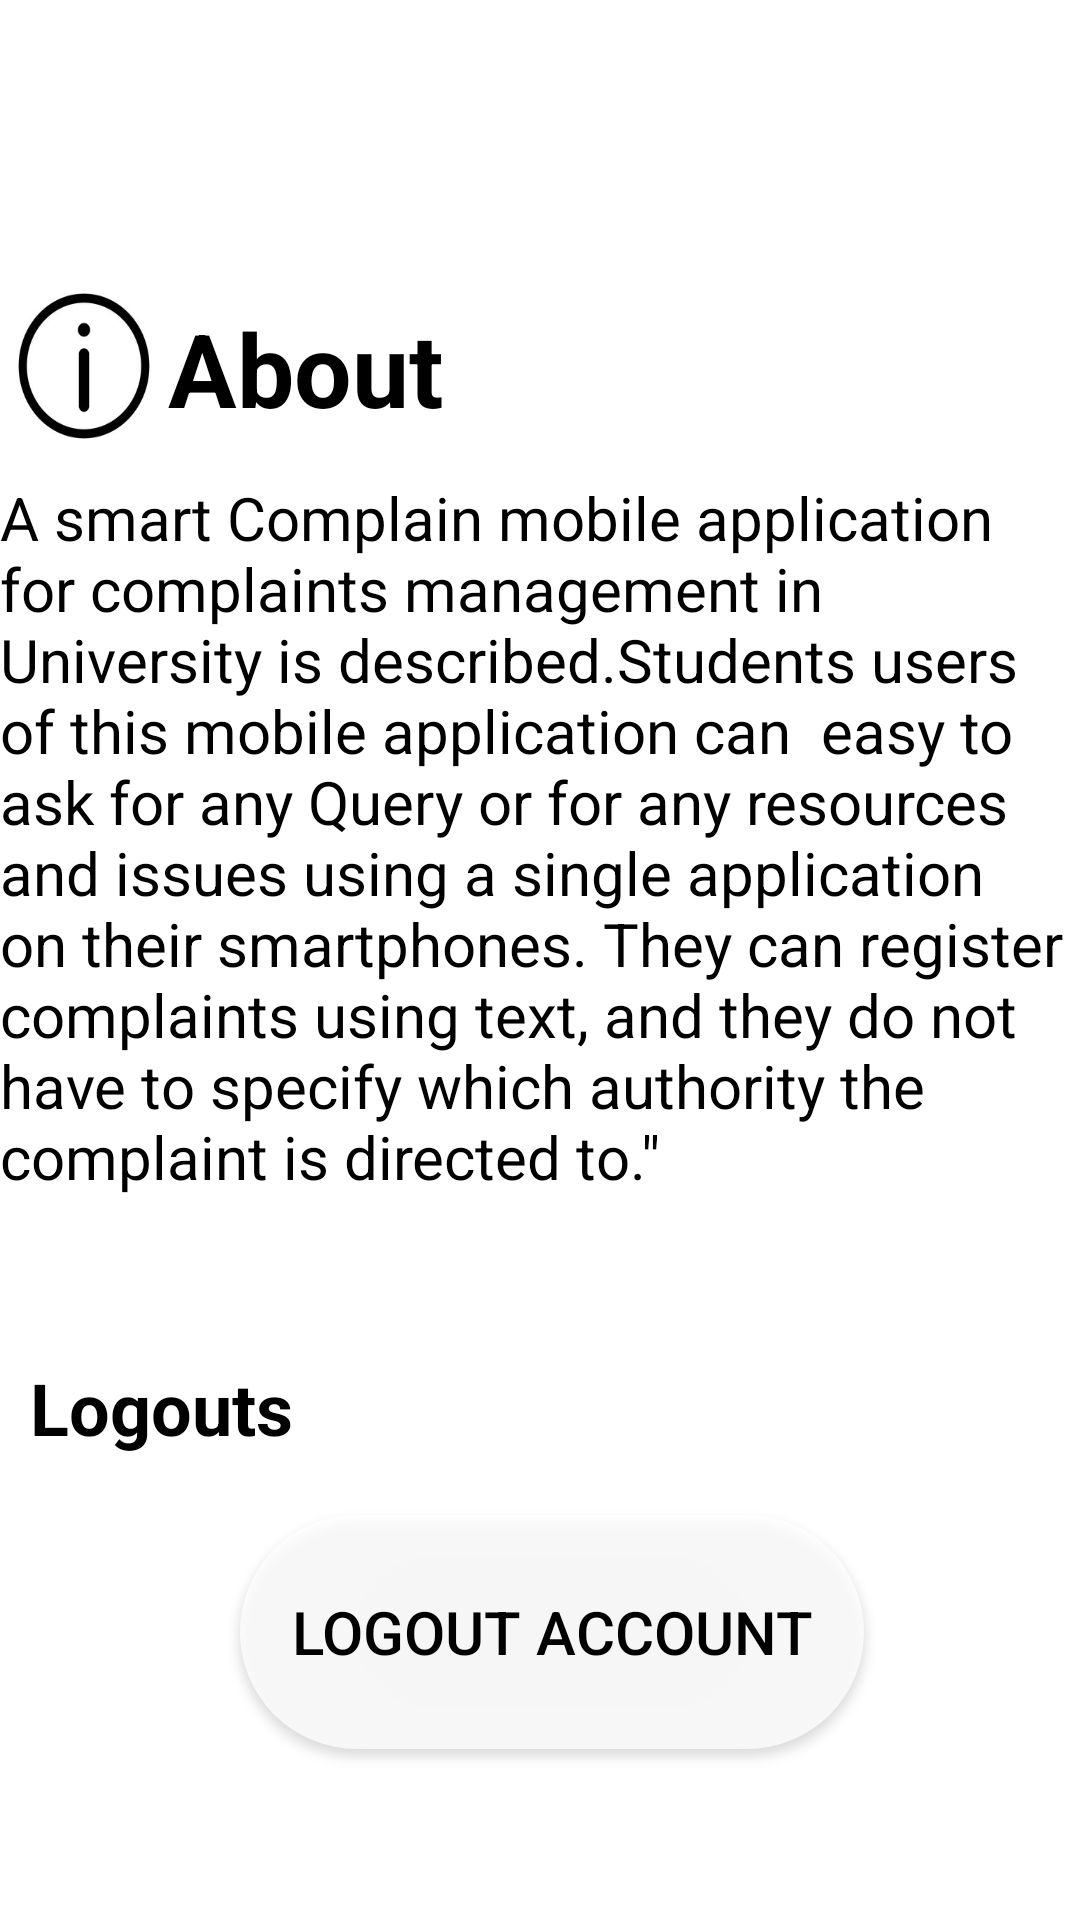

Layout XML and referenced resources for this Android screen:
<!-- AndroidManifest.xml: application theme Theme.SmartComplain -->
<!-- res/layout/fragment_gallery.xml -->
<?xml version="1.0" encoding="utf-8"?>
<LinearLayout xmlns:android="http://schemas.android.com/apk/res/android"
    xmlns:app="http://schemas.android.com/apk/res-auto"
    xmlns:tools="http://schemas.android.com/tools"
    android:layout_width="match_parent"
    android:layout_height="match_parent"
    android:background="@color/white"
    android:orientation="vertical"
    tools:context=".ui.gallery.GalleryFragment">


    <LinearLayout
        android:layout_width="match_parent"
        android:layout_height="wrap_content">

        <LinearLayout
            android:layout_width="match_parent"
            android:layout_height="109dp"
            android:layout_marginTop="50dp"
            android:orientation="horizontal">

            <TextView
                android:id="@+id/textView14"
                android:layout_width="56dp"
                android:layout_height="62dp"
                android:background="@drawable/about" />

            <TextView
                android:id="@+id/textView15"
                android:layout_width="305dp"
                android:layout_height="72dp"
                android:layout_marginTop="30dp"
                android:paddingTop="20dp"
                android:text="About"
                android:textColor="@color/black"
                android:textSize="34sp"
                android:textStyle="bold" />

        </LinearLayout>

    </LinearLayout>

    <LinearLayout
        android:layout_width="match_parent"
        android:layout_height="match_parent"
        android:orientation="vertical">

        <TextView
            android:id="@+id/textView18"
            android:layout_width="match_parent"
            android:layout_height="wrap_content"
            android:text='A smart Complain mobile application for complaints management in University is described.Students users of this mobile application can  easy to ask for any Query or for any resources and issues using a single application on their smartphones. They can register complaints using text, and they do not have to specify which authority the complaint is directed to."'
            android:textColor="@color/black"
            android:textSize="20sp" />

        <TextView
            android:id="@+id/textView19"
            android:layout_width="match_parent"
            android:layout_height="49dp" />

        <TextView
            android:id="@+id/textView20"
            android:layout_width="match_parent"
            android:layout_height="57dp"
            android:paddingLeft="10dp"
            android:paddingTop="5dp"
            android:text="Logouts"
            android:textColor="@color/black"
            android:textSize="24sp"
            android:textStyle="bold" />

        <Button
            android:id="@+id/button6"
            android:layout_width="208dp"
            android:layout_height="78dp"
            android:layout_marginLeft="80dp"
            android:background="@drawable/background_loginedit"
            android:text="Logout Account"
            android:textColor="@color/black"
            android:textSize="20sp"
            app:backgroundTint="@color/white" />
    </LinearLayout>

</LinearLayout>
<!-- resources referenced by this layout -->
<resources>
  <!-- drawable about: jpeg bitmap (drawable-v24, 7896 bytes) -->
  <!-- drawable background_loginedit (drawable-v24) -->
  <?xml version="1.0" encoding="utf-8"?>
  <selector xmlns:android="http://schemas.android.com/apk/res/android">
      <item>
          <shape android:shape="rectangle">
              <solid android:color="#C83DE3F8"/>
              <corners android:radius="50dp"/>
          </shape>
      </item>
  
  
  </selector>
  <style name="Theme.SmartComplain" parent="Theme.MaterialComponents.DayNight.DarkActionBar">
          
          <item name="colorPrimary">#3DE3F8</item>
          <item name="colorPrimaryVariant">#3DE3F8</item>
          <item name="colorOnPrimary">@color/white</item>
          
          <item name="colorSecondary">@color/teal_200</item>
          <item name="colorSecondaryVariant">@color/teal_700</item>
          <item name="colorOnSecondary">@color/black</item>
          
          <item name="android:statusBarColor" tools:targetApi="l">?attr/colorPrimaryVariant</item>
          
      </style>
  <!-- not gathered from this repository: default colours our renderer supplied (Android Studio template values) -->
  <color name="teal_200">#FF03DAC5</color>
  <color name="teal_700">#FF018786</color>
  <color name="black">#FF000000</color>
  <color name="white">#FFFFFFFF</color>
</resources>
